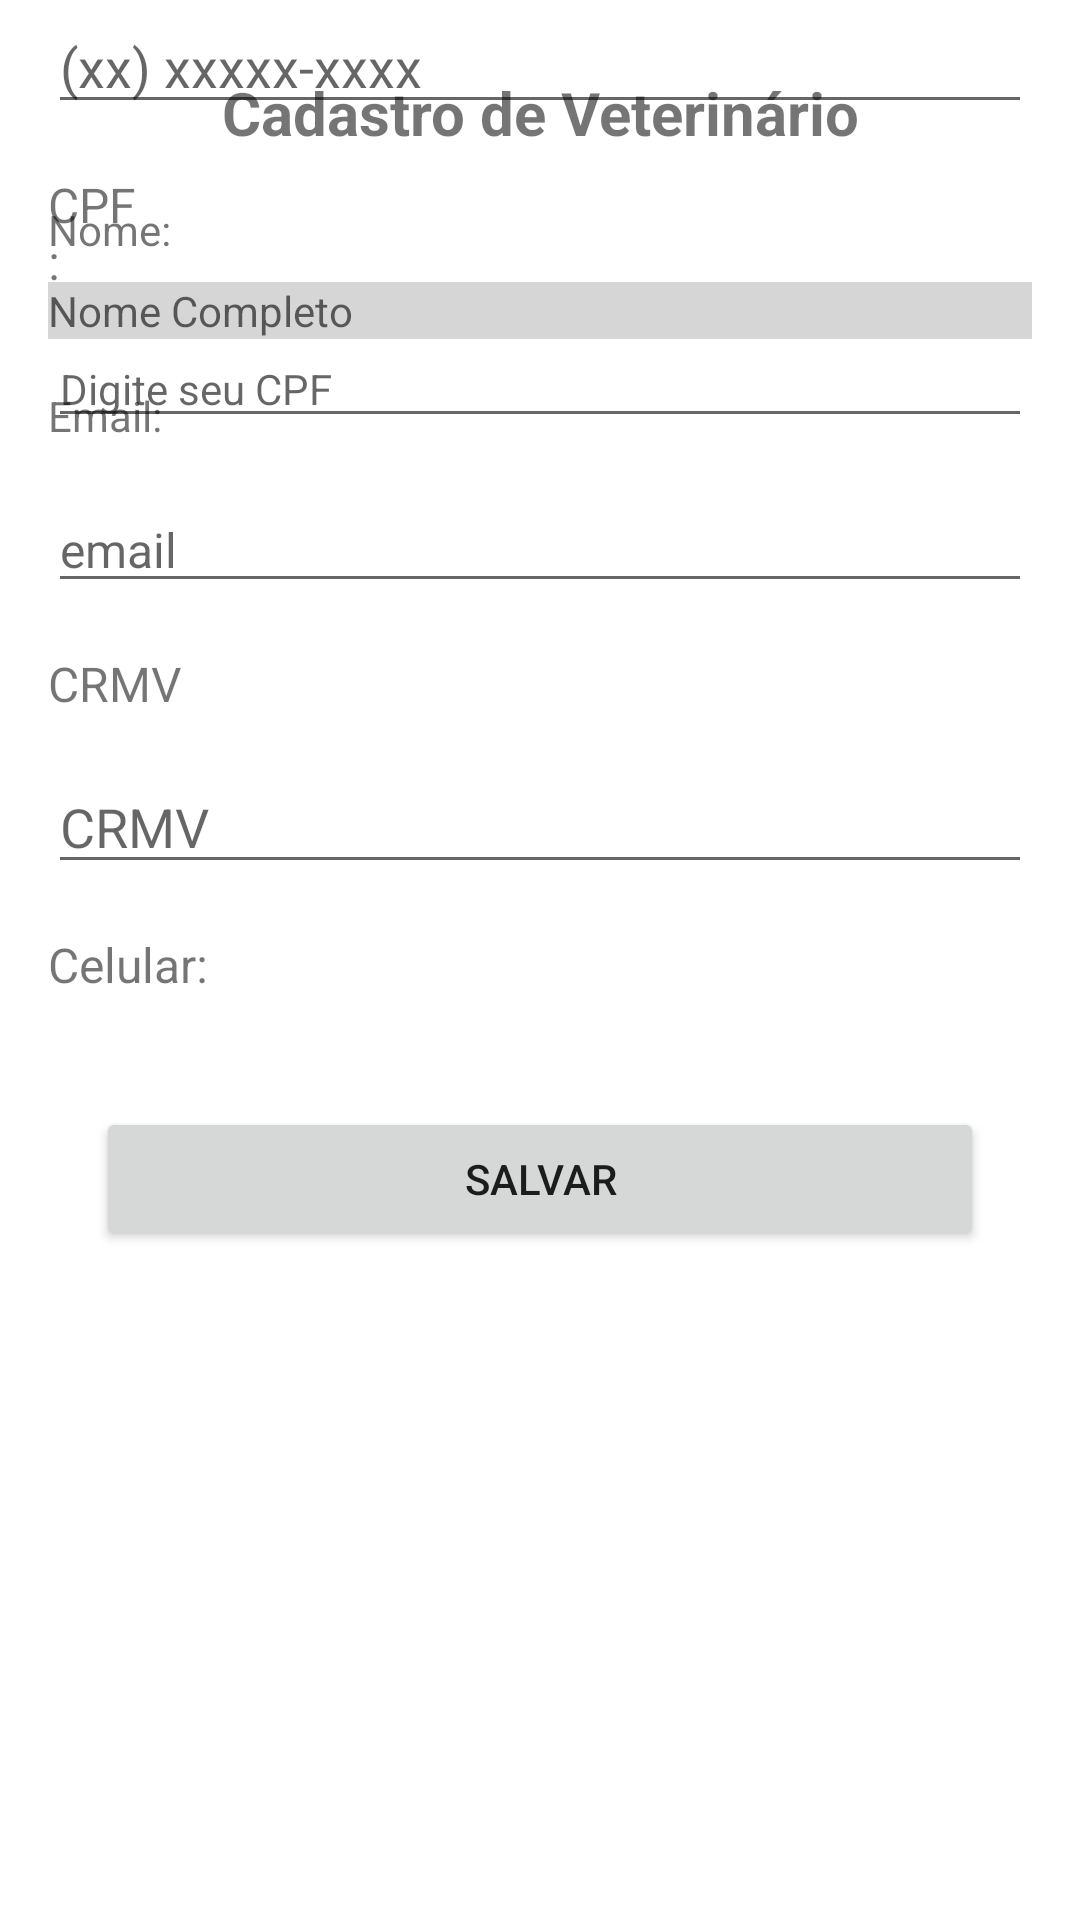

Produce the Android XML layout that renders to this screen, including the resource entries it uses.
<!-- AndroidManifest.xml: application theme Theme.ProjetoDeMobileFase1 -->
<!-- res/layout/activity_cadastro_veterinario.xml -->
<?xml version="1.0" encoding="utf-8"?>
<androidx.constraintlayout.widget.ConstraintLayout xmlns:android="http://schemas.android.com/apk/res/android"
    xmlns:app="http://schemas.android.com/apk/res-auto"
    xmlns:tools="http://schemas.android.com/tools"
    android:layout_width="match_parent"
    android:layout_height="match_parent"
    android:addStatesFromChildren="true"
    android:alwaysDrawnWithCache="true"
    android:animationCache="true"
    tools:context=".CadastroVeterinario">

    <TextView
        android:id="@+id/textView30"
        android:layout_width="33dp"
        android:layout_height="wrap_content"
        android:layout_marginStart="16dp"
        android:layout_marginTop="16dp"
        android:layout_marginEnd="16dp"
        android:text="@string/cpf"
        android:textSize="16sp"
        app:layout_constraintEnd_toEndOf="parent"
        app:layout_constraintHorizontal_bias="0.0"
        app:layout_constraintStart_toStartOf="parent"
        app:layout_constraintTop_toBottomOf="@+id/editTextPhone2" />

    <TextView
        android:id="@+id/textView26"
        android:layout_width="wrap_content"
        android:layout_height="wrap_content"
        android:layout_marginTop="24dp"
        android:text="Cadastro de Veterinário"
        android:textSize="20sp"
        android:textStyle="bold"
        app:layout_constraintEnd_toEndOf="parent"
        app:layout_constraintStart_toStartOf="parent"
        app:layout_constraintTop_toTopOf="parent" />

    <TextView
        android:id="@+id/textView27"
        android:layout_width="0dp"
        android:layout_height="wrap_content"
        android:layout_marginStart="16dp"
        android:layout_marginTop="16dp"
        android:layout_marginEnd="16dp"
        android:text="Nome:"
        android:textSize="14sp"
        app:layout_constraintEnd_toEndOf="parent"
        app:layout_constraintStart_toStartOf="parent"
        app:layout_constraintTop_toBottomOf="@+id/textView26" />

    <EditText
        android:id="@+id/editTextTextPersonName4"
        android:layout_width="0dp"
        android:layout_height="wrap_content"
        android:layout_marginStart="16dp"
        android:layout_marginTop="8dp"
        android:layout_marginEnd="16dp"
        android:background="#33333333"
        android:ems="10"
        android:hint="Nome Completo"
        android:inputType="textPersonName"
        android:textSize="14sp"
        app:layout_constraintEnd_toEndOf="parent"
        app:layout_constraintStart_toStartOf="parent"
        app:layout_constraintTop_toBottomOf="@+id/textView27" />

    <TextView
        android:id="@+id/textView29"
        android:layout_width="0dp"
        android:layout_height="wrap_content"
        android:layout_marginStart="16dp"
        android:layout_marginTop="16dp"
        android:layout_marginEnd="16dp"
        android:text="Email:"
        android:textSize="14sp"
        app:layout_constraintEnd_toEndOf="parent"
        app:layout_constraintStart_toStartOf="parent"
        app:layout_constraintTop_toBottomOf="@+id/editTextTextPersonName4" />

    <EditText
        android:id="@+id/EmailVeterinario"
        android:layout_width="0dp"
        android:layout_height="37dp"
        android:layout_marginStart="16dp"
        android:layout_marginTop="16dp"
        android:layout_marginEnd="16dp"
        android:ems="10"
        android:hint="email"
        android:inputType="textEmailAddress"
        android:textSize="16sp"
        app:layout_constraintEnd_toEndOf="parent"
        app:layout_constraintStart_toStartOf="parent"
        app:layout_constraintTop_toBottomOf="@+id/textView29" />

    <EditText
        android:id="@+id/editTextTextPersonName5"
        android:layout_width="0dp"
        android:layout_height="36dp"
        android:layout_marginStart="16dp"
        android:layout_marginTop="12dp"
        android:layout_marginEnd="16dp"
        android:ems="10"
        android:hint="Digite seu CPF"
        android:inputType="textPersonName"
        android:textSize="14sp"
        app:layout_constraintEnd_toEndOf="parent"
        app:layout_constraintStart_toStartOf="parent"
        app:layout_constraintTop_toBottomOf="@+id/textView30" />

    <TextView
        android:id="@+id/textView31"
        android:layout_width="0dp"
        android:layout_height="wrap_content"
        android:layout_marginStart="16dp"
        android:layout_marginTop="16dp"
        android:layout_marginEnd="16dp"
        android:text="CRMV"
        android:textSize="16sp"
        app:layout_constraintEnd_toEndOf="parent"
        app:layout_constraintStart_toStartOf="parent"
        app:layout_constraintTop_toBottomOf="@+id/EmailVeterinario" />

    <EditText
        android:id="@+id/editTextTextPersonName6"
        android:layout_width="0dp"
        android:layout_height="40dp"
        android:layout_marginStart="16dp"
        android:layout_marginTop="16dp"
        android:layout_marginEnd="16dp"
        android:ems="10"
        android:hint="CRMV"
        android:inputType="textPersonName"
        app:layout_constraintEnd_toEndOf="parent"
        app:layout_constraintStart_toStartOf="parent"
        app:layout_constraintTop_toBottomOf="@+id/textView31" />

    <TextView
        android:id="@+id/textView33"
        android:layout_width="0dp"
        android:layout_height="wrap_content"
        android:layout_marginStart="16dp"
        android:layout_marginTop="16dp"
        android:text="Celular:"
        android:textSize="16sp"
        app:layout_constraintEnd_toEndOf="parent"
        app:layout_constraintStart_toStartOf="parent"
        app:layout_constraintTop_toBottomOf="@+id/editTextTextPersonName6" />

    <EditText
        android:id="@+id/editTextPhone2"
        android:layout_width="0dp"
        android:layout_height="wrap_content"
        android:layout_marginStart="16dp"
        android:layout_marginEnd="16dp"
        android:ems="10"
        android:hint="(xx) xxxxx-xxxx"
        android:inputType="phone"
        app:layout_constraintEnd_toEndOf="parent"
        app:layout_constraintStart_toStartOf="parent"
        tools:layout_editor_absoluteY="326dp" />

    <Button
        android:id="@+id/button10"
        android:layout_width="match_parent"
        android:layout_height="wrap_content"
        android:layout_marginStart="32dp"
        android:layout_marginEnd="32dp"
        android:text="Salvar"
        app:cornerRadius="20dp"
        app:layout_constraintBottom_toBottomOf="parent"
        app:layout_constraintEnd_toEndOf="parent"
        app:layout_constraintStart_toStartOf="parent"
        app:layout_constraintTop_toBottomOf="@+id/editTextTextPersonName5" />

</androidx.constraintlayout.widget.ConstraintLayout>
<!-- resources referenced by this layout -->
<resources>
  <string name="cpf">CPF:</string>
  <style name="Theme.ProjetoDeMobileFase1" parent="Theme.MaterialComponents.DayNight.DarkActionBar">
          
          <item name="colorPrimary">@color/purple_500</item>
          <item name="colorPrimaryVariant">@color/purple_700</item>
          <item name="colorOnPrimary">@color/white</item>
          
          <item name="colorSecondary">@color/teal_200</item>
          <item name="colorSecondaryVariant">@color/teal_700</item>
          <item name="colorOnSecondary">@color/black</item>
          
          <item name="android:statusBarColor" tools:targetApi="l">?attr/colorPrimaryVariant</item>
          
      </style>
  <color name="purple_500">#00ABEE</color>
  <color name="purple_700">#FF3700B3</color>
  <color name="white">#FFFFFF</color>
  <color name="teal_200">#FF03DAC5</color>
  <color name="teal_700">#FF018786</color>
  <color name="black">#FF000000</color>
</resources>
